Photos from the image-classification dataset "data" in the GitHub repository Gowtham-K-S-G/Parkison. Its 2 classes are: healthy, parkinson.

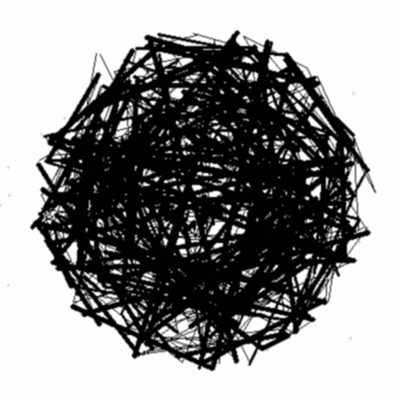
Label: parkinson

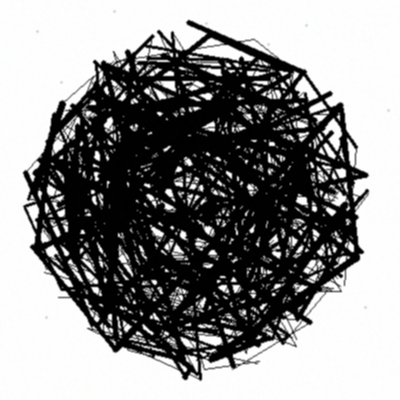
Label: parkinson

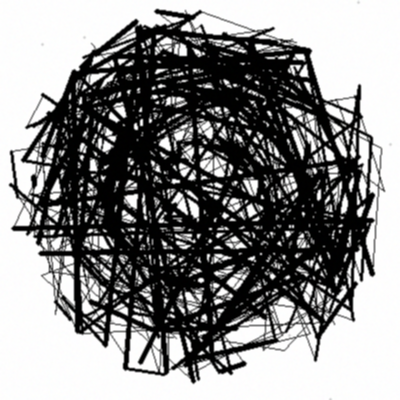
Label: parkinson

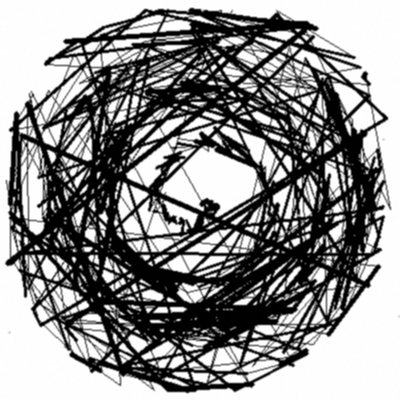
Label: parkinson

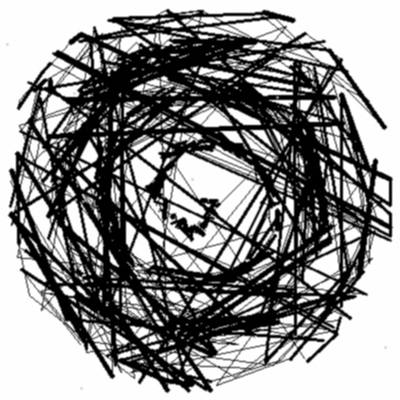
Label: parkinson

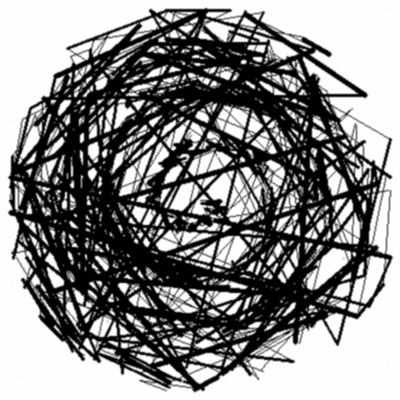
Label: parkinson
